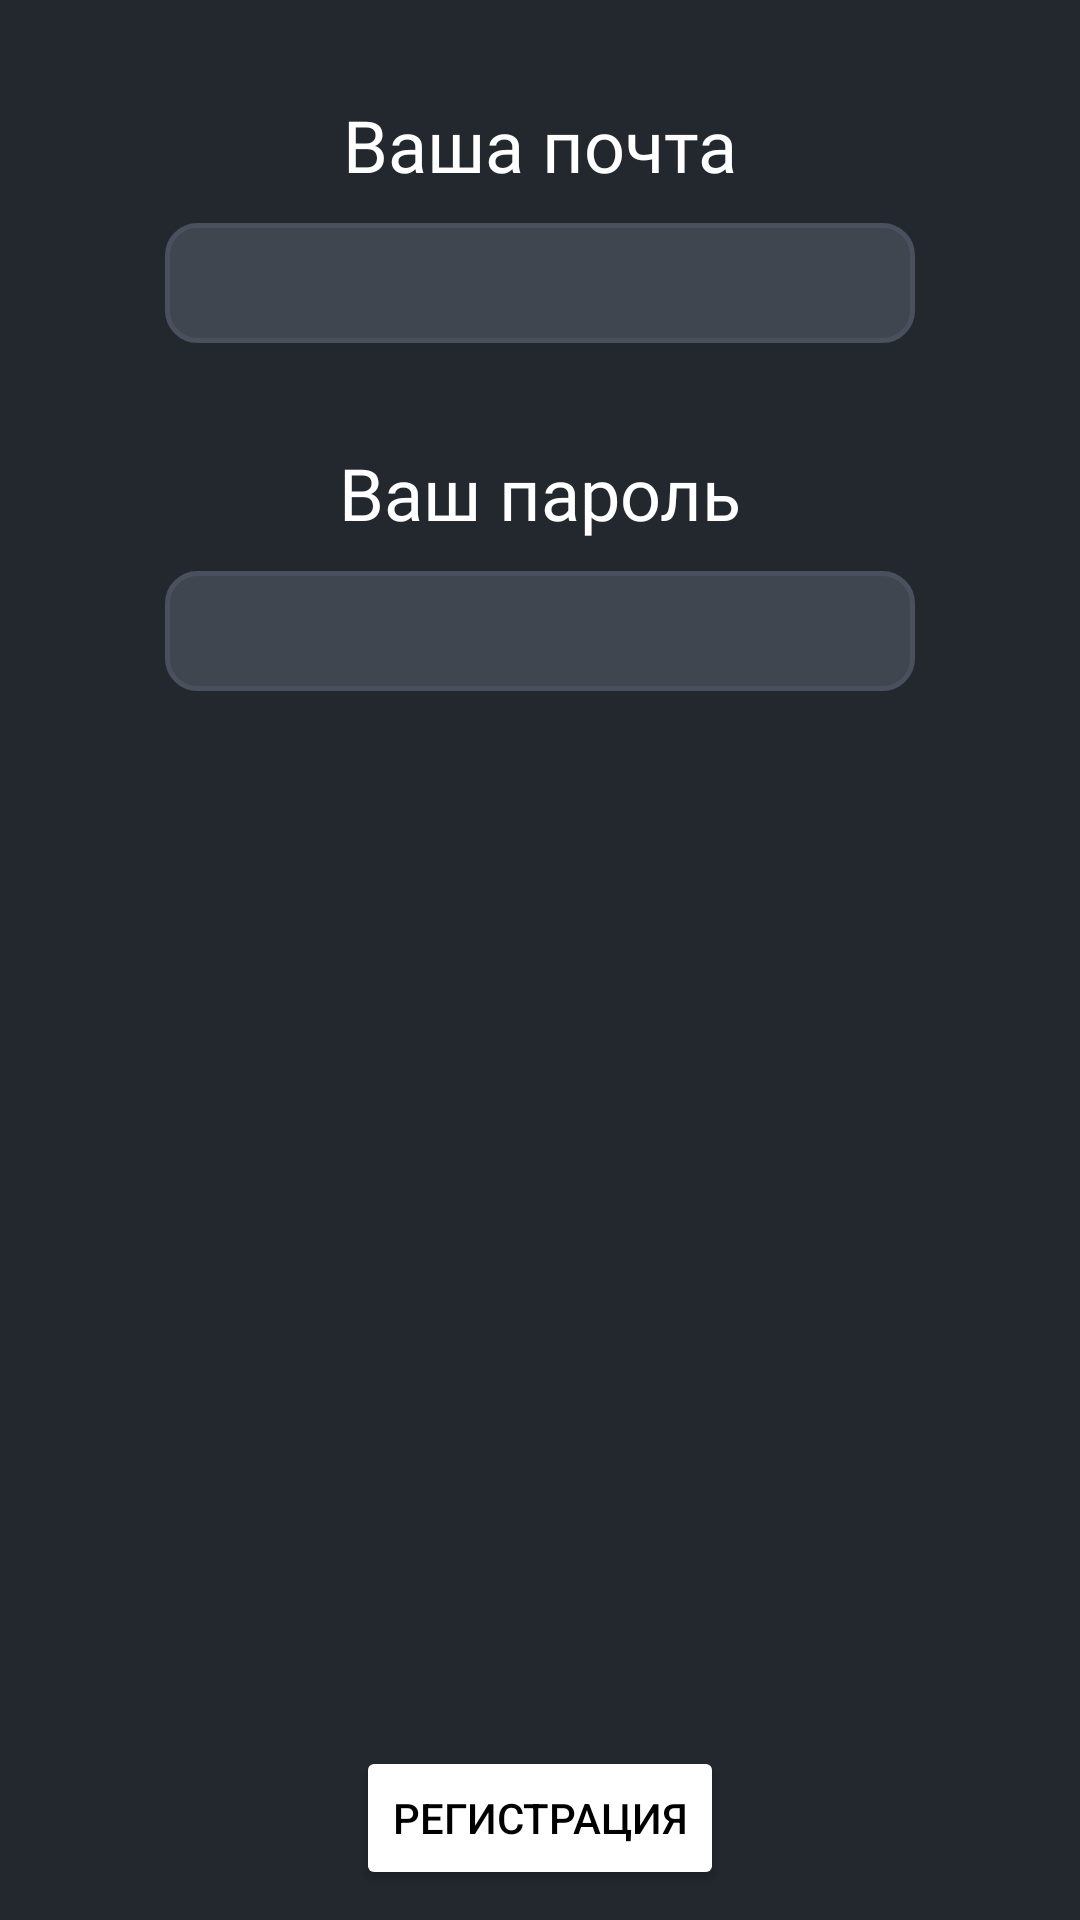

Reconstruct the res/layout file that produces this screen, plus the resources it refers to.
<!-- AndroidManifest.xml: application theme Theme.SchoolMeals -->
<!-- res/layout/email_and_pass.xml -->
<?xml version="1.0" encoding="utf-8"?>
<androidx.constraintlayout.widget.ConstraintLayout xmlns:android="http://schemas.android.com/apk/res/android"
    xmlns:app="http://schemas.android.com/apk/res-auto"
    xmlns:tools="http://schemas.android.com/tools"
    android:layout_width="match_parent"
    android:layout_height="360dp"
    android:background="@color/fon">

    <View
        android:id="@+id/view6"
        android:layout_width="wrap_content"
        android:layout_height="wrap_content"
        app:layout_constraintBottom_toBottomOf="parent"
        app:layout_constraintEnd_toEndOf="parent"
        app:layout_constraintStart_toStartOf="parent"
        app:layout_constraintTop_toTopOf="parent" />

    <TextView
        android:id="@+id/textView10"
        android:layout_width="wrap_content"
        android:layout_height="wrap_content"
        android:layout_marginTop="32dp"
        android:fontFamily="@font/tough_sans_regular"
        android:text="Ваша почта"
        android:textColor="@color/white"
        android:textSize="24sp"
        app:layout_constraintEnd_toEndOf="parent"
        app:layout_constraintStart_toStartOf="@+id/view6"
        app:layout_constraintTop_toTopOf="@+id/view6" />

    <TextView
        android:id="@+id/textView11"
        android:layout_width="wrap_content"
        android:layout_height="wrap_content"
        android:layout_marginTop="148dp"
        android:fontFamily="@font/tough_sans_regular"
        android:text="Ваш пароль"
        android:textColor="@color/white"
        android:textSize="24sp"
        app:layout_constraintEnd_toEndOf="parent"
        app:layout_constraintStart_toStartOf="@+id/view6"
        app:layout_constraintTop_toTopOf="@+id/view6" />

    <EditText
        android:id="@+id/editTextTextEmailAddress"
        android:layout_width="250dp"
        android:layout_height="40dp"
        android:layout_marginTop="10dp"
        android:background="@drawable/custom_spinner_background"
        android:ems="10"
        android:inputType="textEmailAddress"
        android:textColor="@color/white"
        app:layout_constraintEnd_toEndOf="parent"
        app:layout_constraintStart_toStartOf="@+id/view6"
        app:layout_constraintTop_toBottomOf="@+id/textView10" />

    <EditText
        android:id="@+id/editTextTextPassword"
        android:layout_width="250dp"
        android:layout_height="40dp"
        android:layout_marginTop="10dp"
        android:background="@drawable/custom_spinner_background"
        android:ems="10"
        android:inputType="textPassword"
        android:textColor="@color/white"
        app:layout_constraintEnd_toEndOf="parent"
        app:layout_constraintStart_toStartOf="@+id/view6"
        app:layout_constraintTop_toBottomOf="@+id/textView11" />

    <Button
        android:id="@+id/endregbutton"
        android:layout_width="wrap_content"
        android:layout_height="wrap_content"
        android:layout_marginBottom="10dp"
        android:backgroundTint="@color/white"
        android:text="Регистрация"
        android:textColor="@color/black"
        app:layout_constraintBottom_toBottomOf="@+id/view6"
        app:layout_constraintEnd_toEndOf="parent"
        app:layout_constraintStart_toStartOf="@+id/view6" />
</androidx.constraintlayout.widget.ConstraintLayout>
<!-- resources referenced by this layout -->
<resources>
  <color name="black">#FF000000</color>
  <color name="fon">#23272E</color>
  <color name="white">#FFFFFFFF</color>
  <!-- drawable custom_spinner_background (drawable) -->
  <?xml version="1.0" encoding="utf-8"?>
  <shape xmlns:android="http://schemas.android.com/apk/res/android">
      <solid android:color="#404650" />
      <stroke
          android:width="1.5dp"
          android:color="#4A505E" />
      <corners android:radius="10dp" />
  </shape>
  <style name="Theme.SchoolMeals" parent="Base.Theme.SchoolMeals" />
  <style name="Base.Theme.SchoolMeals" parent="Theme.Material3.DayNight.NoActionBar">
          
          
      </style>
</resources>
